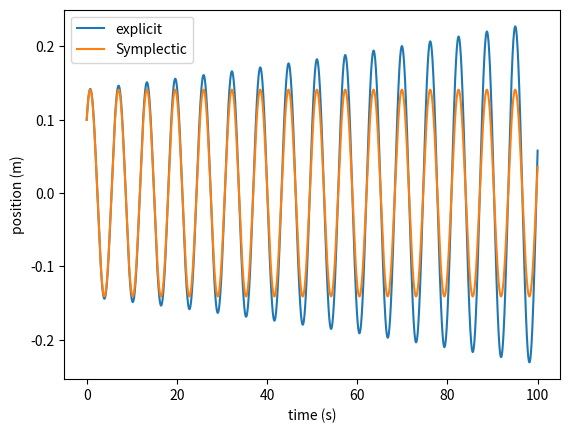

This chart was generated by the following Python code:
import matplotlib.pyplot as plt

dt = 0.01
m = 1
k = 1
x0 = 0.1
v0 = 0.1


def force_function(k,x):
    return(-k*x)

def explicit(x,v, dt,k,m,f):
    x_new = x+v*dt
    v_new = v + (f/m)*dt
    return(x_new, v_new)

def symplictic(x,v,dt,k,m,f):  
    v_new = v+ (f/m)*dt
    x_new = x+ v_new*dt
    return(x_new, v_new)

x_e = [x0]
v_e = [v0]
f0= (force_function(k,x_e[0]))
f_e = [f0]
t_e = [dt]

for i in range(10000):
    xl, vl = explicit(x_e[i], v_e[i], dt, k, m, f_e[i])
    x_e.append(xl)
    v_e.append(vl)
    f_e.append(force_function(k,xl))
    t_e.append(t_e[i]+dt)

x_s = [x0]
v_s = [v0]
f_s = [f0]
t_s = [dt]

for i in range(10000):
    xl,vl = symplictic(x_s[i], v_s[i], dt,k,m,f_s[i])
    x_s.append(xl)
    v_s.append(vl)
    f_s.append(force_function(k,xl))
    t_s.append(t_s[i]+dt)

plt.figure()
plt.plot(t_e, x_e, label = "explicit")
plt.plot(t_s,x_s, label ="Symplectic")
plt.xlabel("time (s)")
plt.ylabel("position (m)")
plt.legend()
plt.show()


